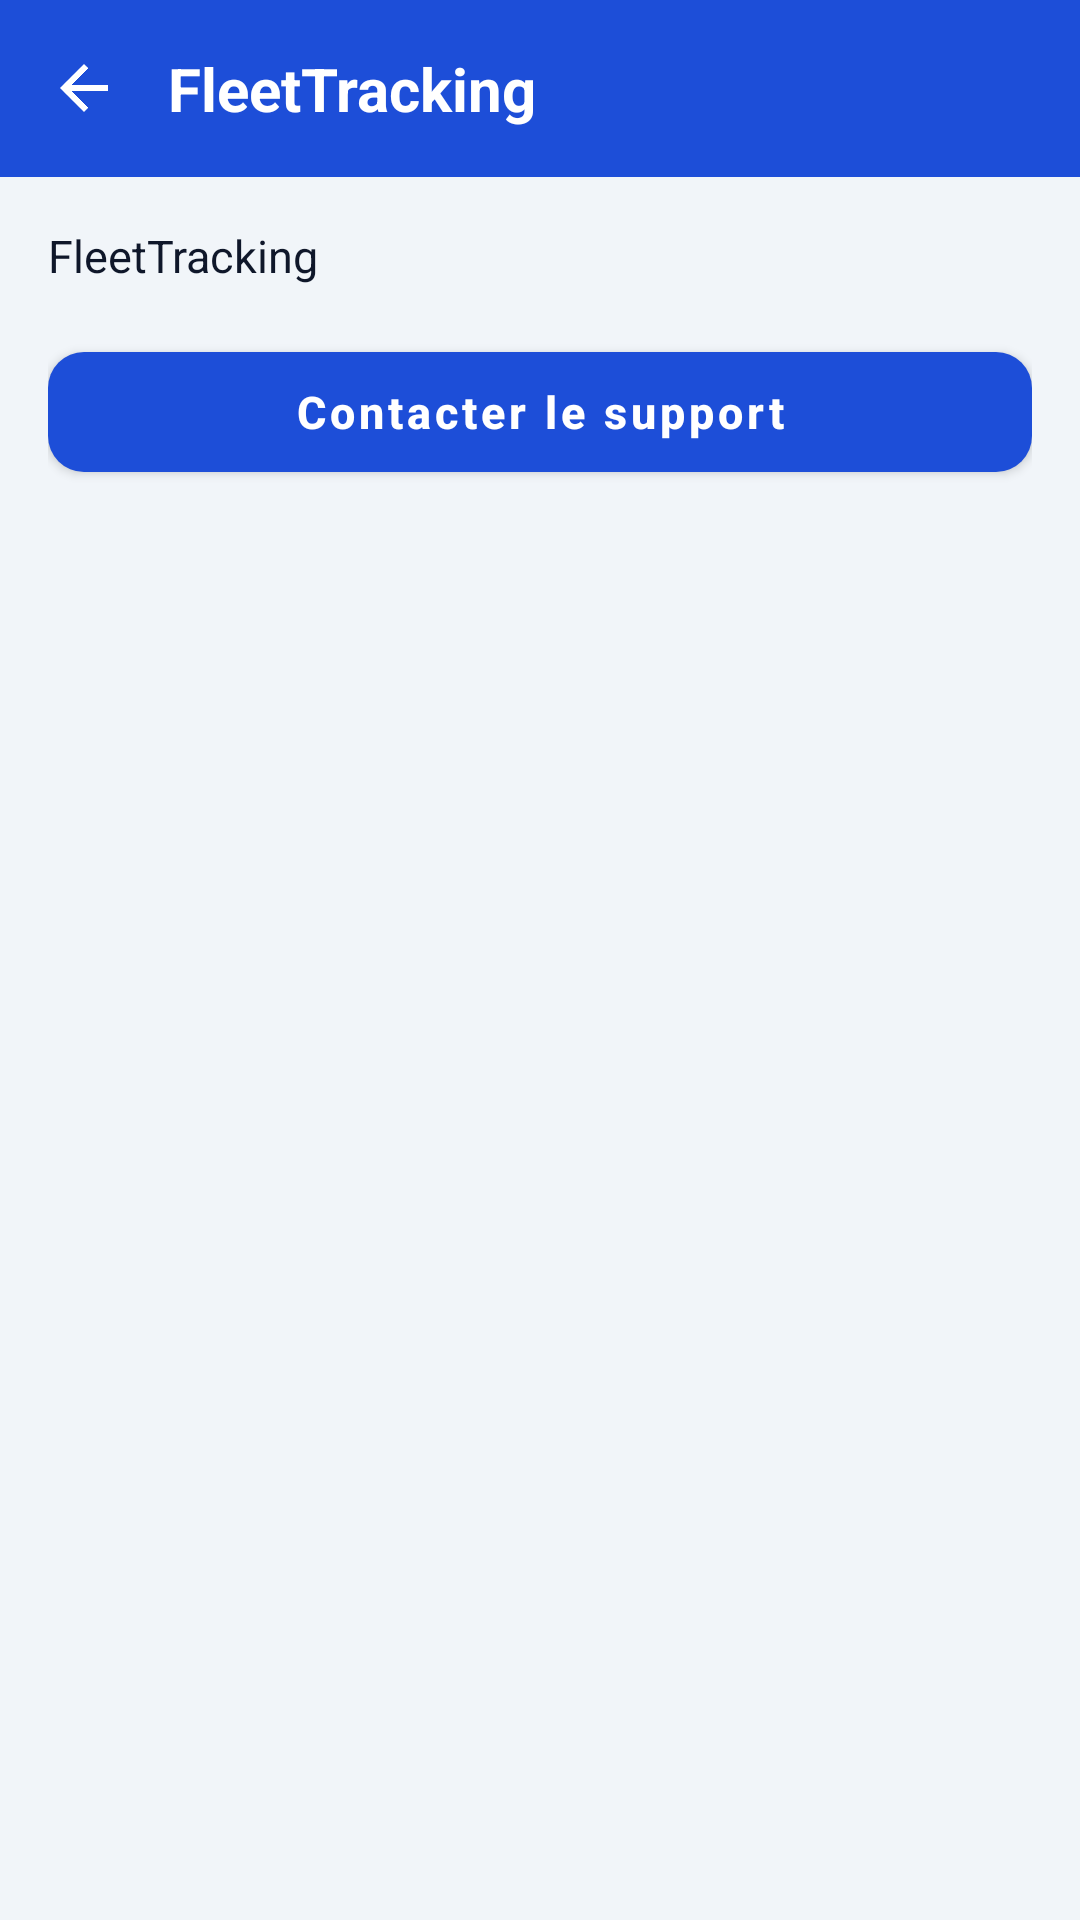

The Android layout XML behind this screen, and the referenced resources:
<!-- AndroidManifest.xml: application theme Theme.FleetTracking -->
<!-- res/layout/activity_simple_text.xml -->
<?xml version="1.0" encoding="utf-8"?>
<LinearLayout xmlns:android="http://schemas.android.com/apk/res/android"
    android:layout_width="match_parent"
    android:layout_height="match_parent"
    android:orientation="vertical"
    android:background="@color/screen_bg">

    <include layout="@layout/toolbar_back" />

    <LinearLayout
        android:layout_width="match_parent"
        android:layout_height="wrap_content"
        android:orientation="vertical"
        android:padding="@dimen/space_l">

        <TextView
            android:id="@+id/text_content"
            style="@style/TextBody"
            android:layout_width="match_parent"
            android:layout_height="wrap_content"
            android:layout_marginBottom="@dimen/space_l"
            android:text="@string/app_name" />

        <com.google.android.material.button.MaterialButton
            android:id="@+id/btn_contact"
            style="@style/PrimaryButton"
            android:text="Contacter le support" />

    </LinearLayout>
</LinearLayout>
<!-- res/layout/toolbar_back.xml (included above) -->
<?xml version="1.0" encoding="utf-8"?>
<LinearLayout xmlns:android="http://schemas.android.com/apk/res/android"
    android:layout_width="match_parent"
    android:layout_height="wrap_content"
    android:background="@color/primary"
    android:orientation="horizontal"
    android:gravity="center_vertical"
    android:paddingTop="@dimen/space_l"
    android:paddingBottom="@dimen/space_l"
    android:paddingStart="@dimen/space_l"
    android:paddingEnd="@dimen/space_l">

    <ImageView
        android:id="@+id/btn_back"
        android:layout_width="@dimen/icon_m"
        android:layout_height="@dimen/icon_m"
        android:src="@drawable/ic_back"
        android:contentDescription="@string/cd_back"
        android:tint="@color/white" />

    <TextView
        android:id="@+id/toolbar_title"
        style="@style/ToolbarTitle"
        android:layout_width="0dp"
        android:layout_height="wrap_content"
        android:layout_weight="1"
        android:layout_marginStart="@dimen/space_l"
        android:text="@string/app_name" />

    <ImageView
        android:id="@+id/btn_delete"
        android:layout_width="@dimen/icon_m"
        android:layout_height="@dimen/icon_m"
        android:layout_marginEnd="@dimen/space_l"
        android:src="@drawable/ic_delete"
        android:visibility="gone"
        android:contentDescription="Supprimer"
        android:tint="@color/white" />

    <ImageView
        android:id="@+id/btn_action"
        android:layout_width="@dimen/icon_m"
        android:layout_height="@dimen/icon_m"
        android:src="@drawable/ic_more"
        android:visibility="gone"
        android:contentDescription="@string/cd_profile"
        android:tint="@color/white" />
</LinearLayout>
<!-- resources referenced by this layout -->
<resources>
  <color name="primary">#1D4ED8</color>
  <color name="screen_bg">#F1F5F9</color>
  <color name="white">#FFFFFF</color>
  <dimen name="icon_m">24dp</dimen>
  <dimen name="space_l">16dp</dimen>
  <!-- drawable ic_back (drawable) -->
  <vector xmlns:android="http://schemas.android.com/apk/res/android"
      android:width="@dimen/icon_m" android:height="@dimen/icon_m"
      android:viewportWidth="24" android:viewportHeight="24"
      android:tint="@color/text_secondary">
      <path android:fillColor="@android:color/white" android:pathData="M20,11H7.83l5.59,-5.59L12,4l-8,8 8,8 1.41,-1.41L7.83,13H20v-2z" />
  </vector>
  <!-- drawable ic_more (drawable) -->
  <vector xmlns:android="http://schemas.android.com/apk/res/android"
      android:width="@dimen/icon_m" android:height="@dimen/icon_m"
      android:viewportWidth="24" android:viewportHeight="24"
      android:tint="@color/text_secondary">
      <path android:fillColor="@android:color/white" android:pathData="M12,8c1.1,0 2,-0.9 2,-2s-0.9,-2 -2,-2 -2,0.9 -2,2 0.9,2 2,2zM12,10c-1.1,0 -2,0.9 -2,2s0.9,2 2,2 2,-0.9 2,-2 -0.9,-2 -2,-2zM12,16c-1.1,0 -2,0.9 -2,2s0.9,2 2,2 2,-0.9 2,-2 -0.9,-2 -2,-2z" />
  </vector>
  <string name="app_name">FleetTracking</string>
  <string name="cd_back">Retour</string>
  <string name="cd_profile">Profil</string>
  <style name="PrimaryButton" parent="Widget.MaterialComponents.Button">
          <item name="android:layout_width">match_parent</item>
          <item name="android:layout_height">@dimen/button_height</item>
          <item name="backgroundTint">@color/primary</item>
          <item name="android:textColor">@color/text_on_primary</item>
          <item name="android:textSize">@dimen/text_body</item>
          <item name="android:textStyle">bold</item>
          <item name="cornerRadius">@dimen/radius_m</item>
          <item name="android:textAllCaps">false</item>
      </style>
  <style name="TextBody">
          <item name="android:textColor">@color/text_primary</item>
          <item name="android:textSize">@dimen/text_body</item>
      </style>
  <style name="ToolbarTitle">
          <item name="android:textColor">@color/text_on_primary</item>
          <item name="android:textSize">@dimen/text_title</item>
          <item name="android:textStyle">bold</item>
      </style>
  <style name="Theme.FleetTracking" parent="Theme.MaterialComponents.Light.DarkActionBar">
          <item name="colorPrimary">@color/primary</item>
          <item name="colorPrimaryVariant">@color/primary_dark</item>
          <item name="colorOnPrimary">@color/text_on_primary</item>
          <item name="colorSecondary">@color/accent</item>
          <item name="colorOnSecondary">@color/white</item>
          <item name="android:statusBarColor">@color/primary_dark</item>
          <item name="android:windowBackground">@color/screen_bg</item>
          <item name="colorControlActivated">@color/primary</item>
      </style>
  <color name="text_secondary">#64748B</color>
  <dimen name="button_height">52dp</dimen>
  <color name="text_on_primary">#FFFFFF</color>
  <dimen name="text_body">15sp</dimen>
  <dimen name="radius_m">12dp</dimen>
  <color name="text_primary">#0F172A</color>
  <dimen name="text_title">20sp</dimen>
  <color name="primary_dark">#1E40AF</color>
  <color name="accent">#2563EB</color>
</resources>
